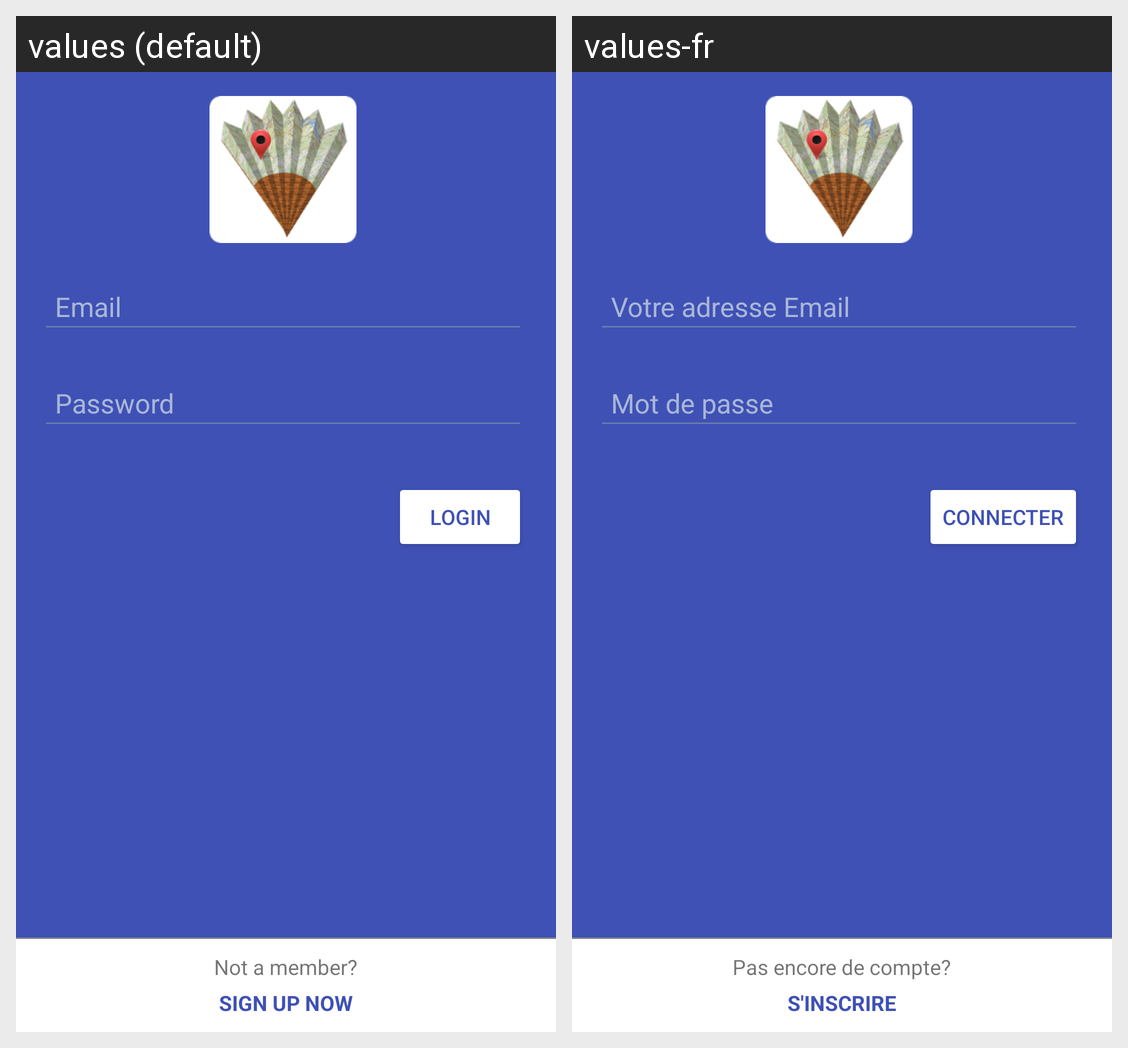

Locale-by-locale string values for the Android screen shown in this grid:
Android screen res/layout/activity_login.xml rendered under 2 locales, left to right: values (default), values-fr. Device: Nexus 5 (rendered at 1080×1920; each locale shown at half size, 540×960, under a caption strip naming it); theme AppTheme.DarkForm.
Strings drawn on this screen, with the default value and each locale's value (text and hints the layout hard-codes, and strings that could not be matched under every locale, appear in the picture but are not listed):

hint_email
  values: Email
  values-fr: Votre adresse Email

hint_password
  values: Password
  values-fr: Mot de passe

btn_login
  values: Login
  values-fr: Connecter

lbl_ask_to_register
  values: Not a member?
  values-fr: Pas encore de compte?

btn_link_to_register
  values: Sign up now
  values-fr: S'inscrire
